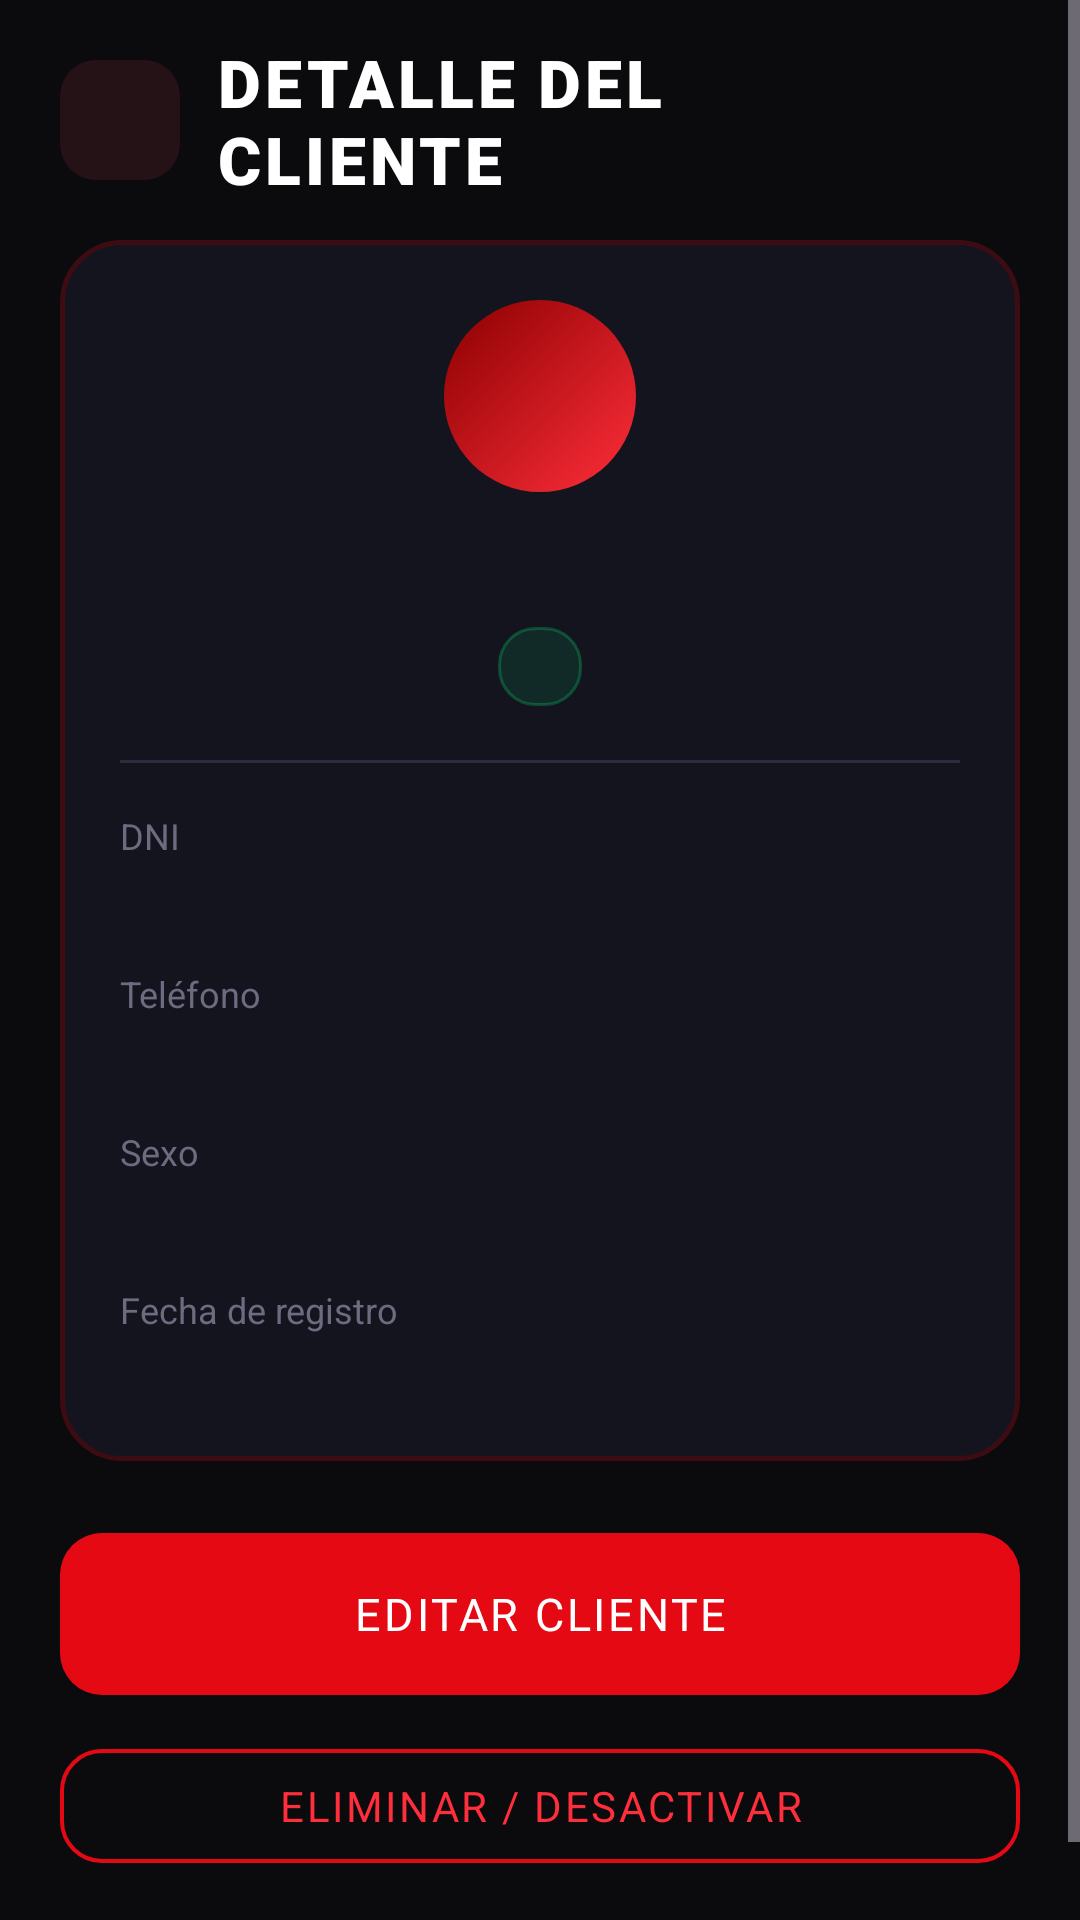

Produce the Android XML layout that renders to this screen, including the resource entries it uses.
<!-- AndroidManifest.xml: application theme Theme.AppGymSparta -->
<!-- res/layout/activity_cliente_detalle.xml -->
<?xml version="1.0" encoding="utf-8"?>
<ScrollView xmlns:android="http://schemas.android.com/apk/res/android"
    xmlns:app="http://schemas.android.com/apk/res-auto"
    xmlns:tools="http://schemas.android.com/tools"
    android:id="@+id/main"
    android:layout_width="match_parent"
    android:layout_height="match_parent"
    android:background="@color/bg_dark"
    android:fillViewport="true"
    tools:context=".ClienteDetalle">

    <androidx.constraintlayout.widget.ConstraintLayout
        android:layout_width="match_parent"
        android:layout_height="wrap_content"
        android:padding="20dp">

        
        <ImageView
            android:id="@+id/btnBack"
            android:layout_width="40dp"
            android:layout_height="40dp"
            android:background="@drawable/bg_icon_box"
            android:clickable="true"
            android:contentDescription="@string/app_name"
            android:focusable="true"
            android:padding="8dp"
            android:src="@drawable/ic_arrow_back"
            app:layout_constraintStart_toStartOf="parent"
            app:layout_constraintTop_toTopOf="parent" />

        <TextView
            android:id="@+id/tvHeaderTitle"
            android:layout_width="0dp"
            android:layout_height="wrap_content"
            android:layout_marginStart="12dp"
            android:layout_marginEnd="16dp"
            android:fontFamily="sans-serif-black"
            android:letterSpacing="0.06"
            android:text="DETALLE DEL CLIENTE"
            android:textColor="@color/text_white"
            android:textSize="22sp"
            app:layout_constraintBottom_toBottomOf="@id/btnBack"
            app:layout_constraintEnd_toEndOf="parent"
            app:layout_constraintStart_toEndOf="@id/btnBack"
            app:layout_constraintTop_toTopOf="@id/btnBack" />

        
        <androidx.constraintlayout.widget.ConstraintLayout
            android:id="@+id/cardDetails"
            android:layout_width="0dp"
            android:layout_height="wrap_content"
            android:layout_marginTop="20dp"
            android:background="@drawable/bg_card_dark"
            android:padding="20dp"
            app:layout_constraintEnd_toEndOf="parent"
            app:layout_constraintStart_toStartOf="parent"
            app:layout_constraintTop_toBottomOf="@id/btnBack">

            
            <TextView
                android:id="@+id/tvAvatar"
                android:layout_width="64dp"
                android:layout_height="64dp"
                android:background="@drawable/bg_avatar_circle"
                android:fontFamily="sans-serif-black"
                android:gravity="center"
                android:textColor="@color/text_white"
                android:textSize="22sp"
                app:layout_constraintEnd_toEndOf="parent"
                app:layout_constraintStart_toStartOf="parent"
                app:layout_constraintTop_toTopOf="parent"
                tools:text="JP" />

            
            <TextView
                android:id="@+id/tvNombreCompleto"
                android:layout_width="0dp"
                android:layout_height="wrap_content"
                android:layout_marginTop="12dp"
                android:fontFamily="sans-serif-bold"
                android:gravity="center"
                android:textColor="@color/text_white"
                android:textSize="20sp"
                app:layout_constraintEnd_toEndOf="parent"
                app:layout_constraintStart_toStartOf="parent"
                app:layout_constraintTop_toBottomOf="@id/tvAvatar"
                tools:text="Juan Pérez" />

            
            <TextView
                android:id="@+id/tvStatusBadge"
                android:layout_width="wrap_content"
                android:layout_height="wrap_content"
                android:layout_marginTop="6dp"
                android:background="@drawable/bg_status_active"
                android:fontFamily="sans-serif-bold"
                android:paddingHorizontal="14dp"
                android:paddingVertical="5dp"
                android:textColor="@color/badge_green"
                android:textSize="12sp"
                app:layout_constraintEnd_toEndOf="parent"
                app:layout_constraintStart_toStartOf="parent"
                app:layout_constraintTop_toBottomOf="@id/tvNombreCompleto"
                tools:text="● ACTIVO" />

            <View
                android:id="@+id/divider1"
                android:layout_width="0dp"
                android:layout_height="1dp"
                android:layout_marginTop="18dp"
                android:background="@color/input_stroke"
                app:layout_constraintEnd_toEndOf="parent"
                app:layout_constraintStart_toStartOf="parent"
                app:layout_constraintTop_toBottomOf="@id/tvStatusBadge" />

            
            <TextView
                android:id="@+id/tvDniLabel"
                android:layout_width="wrap_content"
                android:layout_height="wrap_content"
                android:layout_marginTop="16dp"
                android:text="DNI"
                android:textColor="@color/text_muted"
                android:textSize="12sp"
                app:layout_constraintStart_toStartOf="parent"
                app:layout_constraintTop_toBottomOf="@id/divider1" />

            <TextView
                android:id="@+id/tvDniVal"
                android:layout_width="0dp"
                android:layout_height="wrap_content"
                android:layout_marginTop="2dp"
                android:fontFamily="sans-serif-medium"
                android:textColor="@color/text_white"
                android:textSize="15sp"
                app:layout_constraintEnd_toEndOf="parent"
                app:layout_constraintStart_toStartOf="parent"
                app:layout_constraintTop_toBottomOf="@id/tvDniLabel"
                tools:text="12345678" />

            
            <TextView
                android:id="@+id/tvTelefonoLabel"
                android:layout_width="wrap_content"
                android:layout_height="wrap_content"
                android:layout_marginTop="14dp"
                android:text="Teléfono"
                android:textColor="@color/text_muted"
                android:textSize="12sp"
                app:layout_constraintStart_toStartOf="parent"
                app:layout_constraintTop_toBottomOf="@id/tvDniVal" />

            <TextView
                android:id="@+id/tvTelefonoVal"
                android:layout_width="0dp"
                android:layout_height="wrap_content"
                android:layout_marginTop="2dp"
                android:fontFamily="sans-serif-medium"
                android:textColor="@color/text_white"
                android:textSize="15sp"
                app:layout_constraintEnd_toEndOf="parent"
                app:layout_constraintStart_toStartOf="parent"
                app:layout_constraintTop_toBottomOf="@id/tvTelefonoLabel"
                tools:text="999 999 999" />

            
            <TextView
                android:id="@+id/tvSexoLabel"
                android:layout_width="wrap_content"
                android:layout_height="wrap_content"
                android:layout_marginTop="14dp"
                android:text="Sexo"
                android:textColor="@color/text_muted"
                android:textSize="12sp"
                app:layout_constraintStart_toStartOf="parent"
                app:layout_constraintTop_toBottomOf="@id/tvTelefonoVal" />

            <TextView
                android:id="@+id/tvSexoVal"
                android:layout_width="0dp"
                android:layout_height="wrap_content"
                android:layout_marginTop="2dp"
                android:fontFamily="sans-serif-medium"
                android:textColor="@color/text_white"
                android:textSize="15sp"
                app:layout_constraintEnd_toEndOf="parent"
                app:layout_constraintStart_toStartOf="parent"
                app:layout_constraintTop_toBottomOf="@id/tvSexoLabel"
                tools:text="Masculino" />

            
            <TextView
                android:id="@+id/tvFechaRegistroLabel"
                android:layout_width="wrap_content"
                android:layout_height="wrap_content"
                android:layout_marginTop="14dp"
                android:text="Fecha de registro"
                android:textColor="@color/text_muted"
                android:textSize="12sp"
                app:layout_constraintStart_toStartOf="parent"
                app:layout_constraintTop_toBottomOf="@id/tvSexoVal" />

            <TextView
                android:id="@+id/tvFechaRegistroVal"
                android:layout_width="0dp"
                android:layout_height="wrap_content"
                android:layout_marginTop="2dp"
                android:fontFamily="sans-serif-medium"
                android:textColor="@color/text_white"
                android:textSize="15sp"
                app:layout_constraintEnd_toEndOf="parent"
                app:layout_constraintStart_toStartOf="parent"
                app:layout_constraintTop_toBottomOf="@id/tvFechaRegistroLabel"
                tools:text="04/09/2026" />

        </androidx.constraintlayout.widget.ConstraintLayout>

        
        <com.google.android.material.button.MaterialButton
            android:id="@+id/btnEditarCliente"
            android:layout_width="0dp"
            android:layout_height="54dp"
            android:layout_marginTop="24dp"
            android:background="@drawable/bg_button_red"
            android:backgroundTint="@null"
            android:fontFamily="sans-serif-bold"
            android:letterSpacing="0.06"
            android:text="EDITAR CLIENTE"
            android:textColor="@color/text_white"
            android:textSize="15sp"
            app:layout_constraintEnd_toEndOf="parent"
            app:layout_constraintStart_toStartOf="parent"
            app:layout_constraintTop_toBottomOf="@id/cardDetails" />

        
        <com.google.android.material.button.MaterialButton
            android:id="@+id/btnEliminarCliente"
            style="@style/Widget.MaterialComponents.Button.OutlinedButton"
            android:layout_width="0dp"
            android:layout_height="50dp"
            android:layout_marginTop="12dp"
            android:layout_marginBottom="20dp"
            android:fontFamily="sans-serif-bold"
            android:letterSpacing="0.06"
            android:text="ELIMINAR / DESACTIVAR"
            android:textColor="@color/red_accent"
            app:cornerRadius="14dp"
            app:layout_constraintBottom_toBottomOf="parent"
            app:layout_constraintEnd_toEndOf="parent"
            app:layout_constraintStart_toStartOf="parent"
            app:layout_constraintTop_toBottomOf="@id/btnEditarCliente"
            app:strokeColor="@color/red_primary"
            app:strokeWidth="1.2dp" />

    </androidx.constraintlayout.widget.ConstraintLayout>
</ScrollView>
<!-- resources referenced by this layout -->
<resources>
  <color name="badge_green">#00E676</color>
  <color name="bg_dark">#0B0B0E</color>
  <color name="input_stroke">#2C2C3E</color>
  <color name="red_accent">#FF2E3B</color>
  <color name="red_primary">#E50914</color>
  <color name="text_muted">#6C6C80</color>
  <color name="text_white">#FFFFFF</color>
  <!-- drawable bg_avatar_circle (drawable) -->
  <?xml version="1.0" encoding="utf-8"?>
  <shape xmlns:android="http://schemas.android.com/apk/res/android"
      android:shape="oval">
      <gradient
          android:angle="135"
          android:endColor="#8B0000"
          android:startColor="#FF2E3B"
          android:type="linear" />
  </shape>
  <!-- drawable bg_button_red (drawable) -->
  <?xml version="1.0" encoding="utf-8"?>
  <ripple xmlns:android="http://schemas.android.com/apk/res/android"
      android:color="#40FFFFFF">
      <item>
          <shape android:shape="rectangle">
              <gradient
                  android:angle="135"
                  android:endColor="#B71C1C"
                  android:startColor="#FF2E3B"
                  android:type="linear" />
              <corners android:radius="14dp" />
          </shape>
      </item>
  </ripple>
  <!-- drawable bg_card_dark (drawable) -->
  <?xml version="1.0" encoding="utf-8"?>
  <shape xmlns:android="http://schemas.android.com/apk/res/android"
      android:shape="rectangle">
      <solid android:color="@color/bg_card" />
      <corners android:radius="20dp" />
      <stroke
          android:width="1.5dp"
          android:color="@color/card_stroke" />
  </shape>
  <!-- drawable bg_icon_box (drawable) -->
  <?xml version="1.0" encoding="utf-8"?>
  <shape xmlns:android="http://schemas.android.com/apk/res/android"
      android:shape="rectangle">
      <solid android:color="@color/icon_box_bg" />
      <corners android:radius="12dp" />
  </shape>
  <!-- drawable bg_status_active (drawable) -->
  <?xml version="1.0" encoding="utf-8"?>
  <shape xmlns:android="http://schemas.android.com/apk/res/android"
      android:shape="rectangle">
      <solid android:color="#1A00E676" />
      <corners android:radius="12dp" />
      <stroke
          android:width="1dp"
          android:color="#4000E676" />
  </shape>
  <string name="app_name">AppGymSparta</string>
  <style name="Theme.AppGymSparta" parent="Base.Theme.AppGymSparta" />
  <color name="bg_card">#14141E</color>
  <color name="card_stroke">#3D0C13</color>
  <color name="icon_box_bg">#251216</color>
  <style name="Base.Theme.AppGymSparta" parent="Theme.Material3.Dark.NoActionBar">
          <item name="android:statusBarColor">#250409</item>
          <item name="android:navigationBarColor">#08080B</item>
          <item name="colorPrimary">@color/red_primary</item>
          <item name="colorSecondary">@color/red_accent</item>
          <item name="android:windowBackground">@color/bg_dark</item>
      </style>
</resources>
